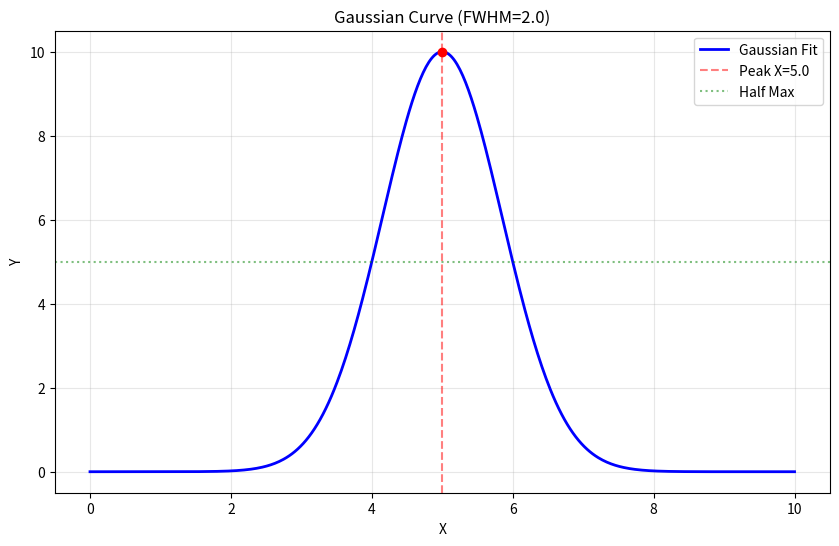

The script that saved this image:
import numpy as np
import matplotlib.pyplot as plt

def generate_gaussian(x_arr, x_peak, y_peak, fwhm):
    """
    Генерирует значения гауссовой кривой для заданной сетки x.
    
    Параметры:
    x_arr   : array-like - сетка координат X
    x_peak  : float      - координата X центра пика
    y_peak  : float      - высота пика (амплитуда)
    fwhm    : float      - полная ширина на половине высоты
    
    Возвращает:
    y_gauss : ndarray    - массив значений Y гауссовой кривой
    """
    # 1. Вычисляем sigma из FWHM
    # FWHM = 2 * sqrt(2 * ln(2)) * sigma
    sigma = fwhm / (2 * np.sqrt(2 * np.log(2)))
    
    # 2. Вычисляем Гаусс
    # y = A * exp( -(x - x0)^2 / (2 * sigma^2) )
    y_gauss = y_peak * np.exp(-((x_arr - x_peak)**2) / (2 * sigma**2))
    
    return y_gauss

# --- Пример использования ---

# 1. Задаем входные данные
x_data = np.linspace(0, 10, 500)  # Ваша сетка
x_peak_val = 5.0                   # Координата пика X
y_peak_val = 10.0                  # Координата пика Y (высота)
fwhm_val = 2.0                     # Ширина пика

# 2. Получаем значения гаусса
y_gauss = generate_gaussian(x_data, x_peak_val, y_peak_val, fwhm_val)

# 3. Рисуем
plt.figure(figsize=(10, 6))
plt.plot(x_data, y_gauss, 'b-', linewidth=2, label='Gaussian Fit')
plt.axvline(x=x_peak_val, color='r', linestyle='--', alpha=0.5, label=f'Peak X={x_peak_val}')
plt.axhline(y=y_peak_val/2, color='g', linestyle=':', alpha=0.5, label='Half Max')
plt.scatter([x_peak_val], [y_peak_val], color='red', zorder=5)
plt.title(f'Gaussian Curve (FWHM={fwhm_val})')
plt.xlabel('X')
plt.ylabel('Y')
plt.legend()
plt.grid(True, alpha=0.3)
plt.show()
